The GitHub repository tjacobs/Obstacle-avoidance contains a labelled image folder "Obstacle-avoidance" with 2 categories: clear path, obstacle. Examples follow, each with its label.

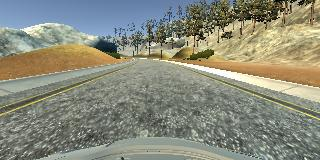
Label: clear path

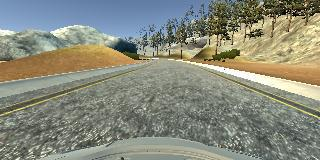
Label: clear path

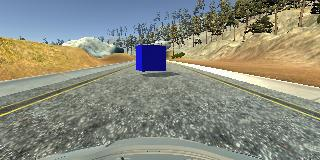
Label: obstacle

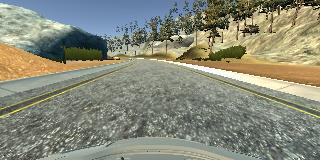
Label: clear path

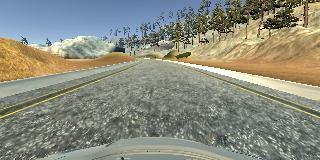
Label: clear path

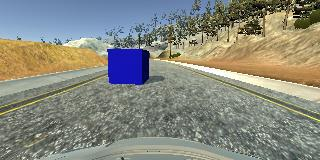
Label: obstacle
